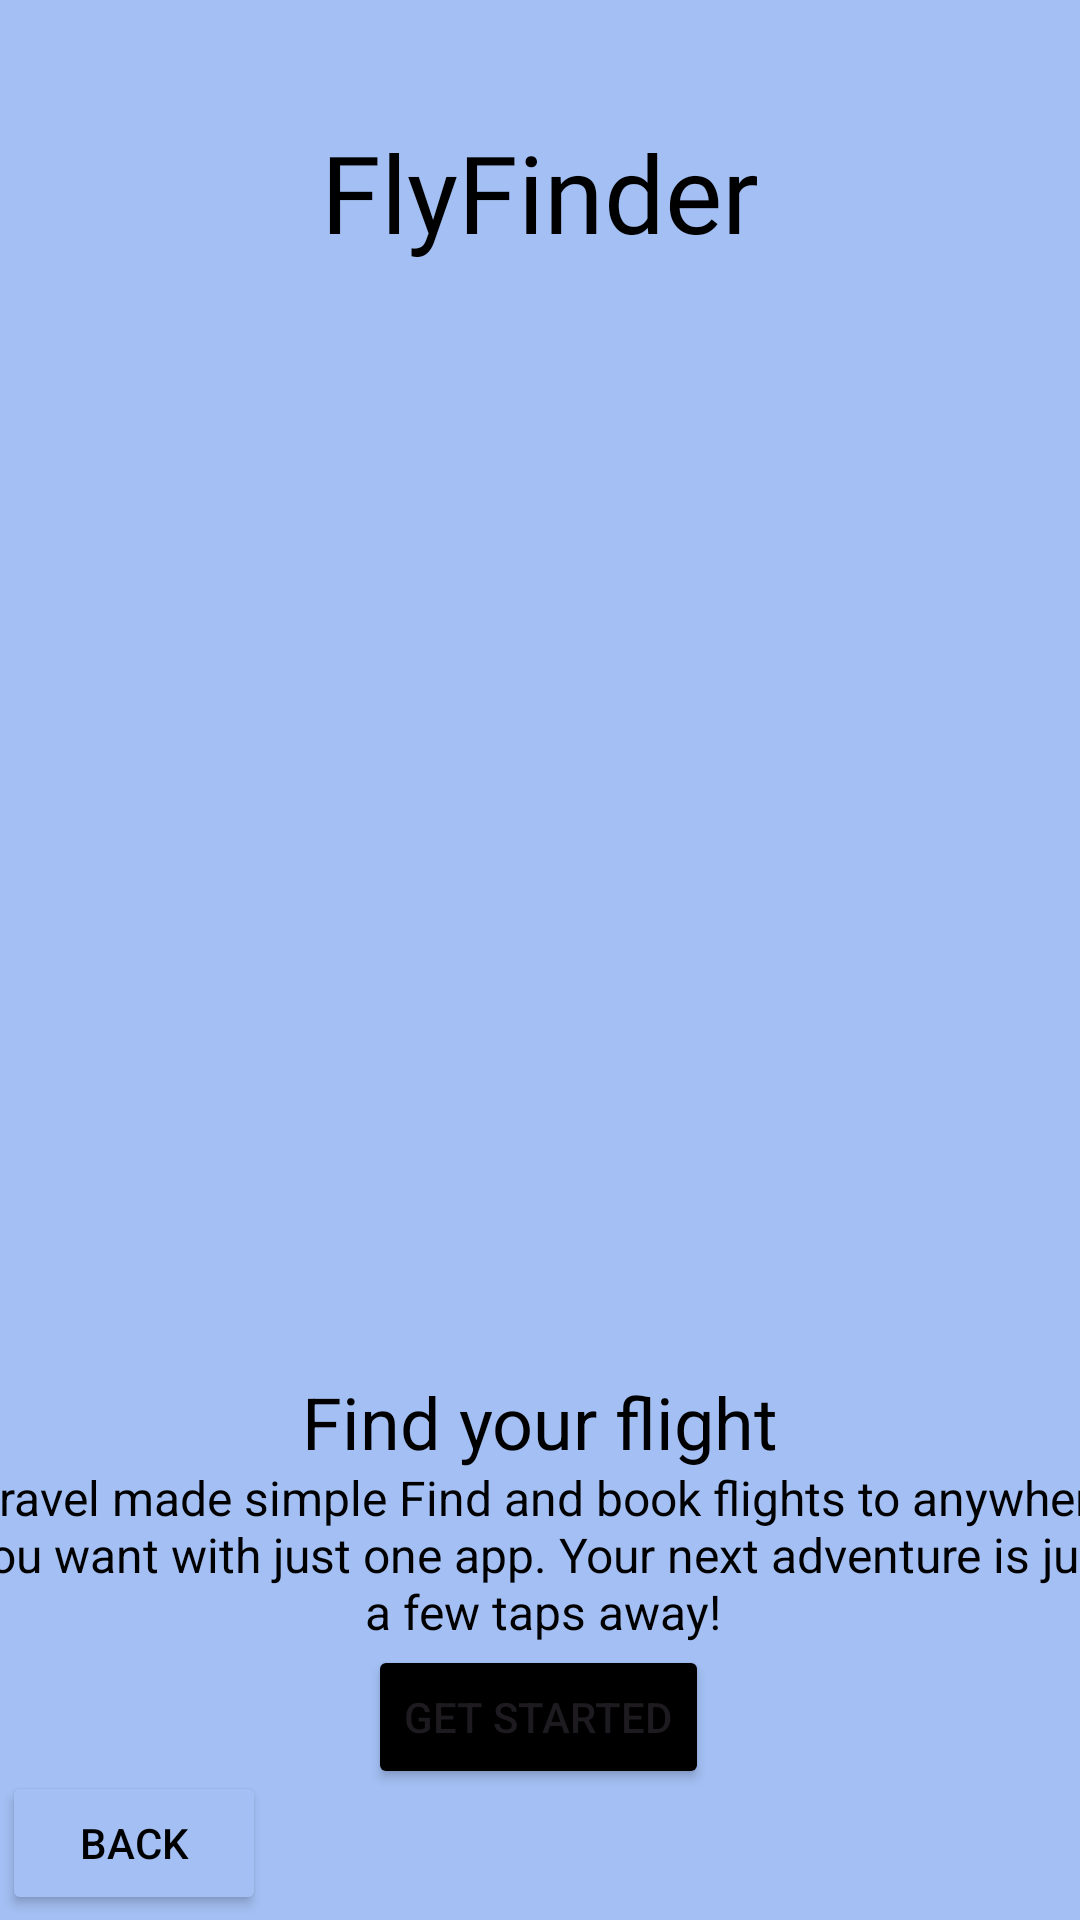

Produce the Android XML layout that renders to this screen, including the resource entries it uses.
<!-- AndroidManifest.xml: application theme Theme.FlightBookingApp -->
<!-- res/layout/activity_third_onboard.xml -->
<?xml version="1.0" encoding="utf-8"?>
<androidx.constraintlayout.widget.ConstraintLayout xmlns:android="http://schemas.android.com/apk/res/android"
    xmlns:app="http://schemas.android.com/apk/res-auto"
    xmlns:tools="http://schemas.android.com/tools"
    android:id="@+id/main"
    android:layout_width="match_parent"
    android:layout_height="match_parent"
    android:background="#A3BFF3"
    tools:context=".ThirdOnboard">

    <ImageView
        android:id="@+id/imageView4"
        android:layout_width="373dp"
        android:layout_height="396dp"
        app:layout_constraintBottom_toBottomOf="parent"
        app:layout_constraintEnd_toEndOf="parent"
        app:layout_constraintHorizontal_bias="0.421"
        app:layout_constraintStart_toStartOf="parent"
        app:layout_constraintTop_toTopOf="parent"
        app:layout_constraintVertical_bias="0.352"
        app:srcCompat="@drawable/pic4" />

    <TextView
        android:id="@+id/textView6"
        android:layout_width="wrap_content"
        android:layout_height="wrap_content"
        android:fontFamily="@font/bevan"
        android:text="FlyFinder"
        android:textAlignment="center"
        android:textColor="@color/black"
        android:textSize="36dp"
        app:layout_constraintBottom_toBottomOf="parent"
        app:layout_constraintEnd_toEndOf="parent"
        app:layout_constraintStart_toStartOf="parent"
        app:layout_constraintTop_toTopOf="parent"
        app:layout_constraintVertical_bias="0.067" />

    <TextView
        android:id="@+id/textView7"
        android:layout_width="wrap_content"
        android:layout_height="wrap_content"
        android:text="Find your flight"
        android:textAlignment="center"
        android:textColor="@color/black"
        android:textSize="24dp"
        app:layout_constraintBottom_toBottomOf="parent"
        app:layout_constraintEnd_toEndOf="parent"
        app:layout_constraintStart_toStartOf="parent"
        app:layout_constraintTop_toTopOf="parent"
        app:layout_constraintVertical_bias="0.753" />

    <TextView
        android:id="@+id/textView8"
        android:layout_width="386dp"
        android:layout_height="65dp"
        android:text="Travel made simple Find and book flights to anywhere you want with just one app. Your next adventure is just a few taps away!"
        android:textAlignment="center"
        android:textColor="@color/black"
        android:textSize="16dp"
        app:layout_constraintBottom_toBottomOf="parent"
        app:layout_constraintEnd_toEndOf="parent"
        app:layout_constraintHorizontal_bias="0.48"
        app:layout_constraintStart_toStartOf="parent"
        app:layout_constraintTop_toTopOf="parent"
        app:layout_constraintVertical_bias="0.849" />

    <Button
        android:id="@+id/button7"
        android:layout_width="wrap_content"
        android:layout_height="wrap_content"
        android:backgroundTint="#A3BFF3"
        android:text="Back"
        android:textColor="@color/black"
        android:textSize="14dp"
        app:layout_constraintBottom_toBottomOf="parent"
        app:layout_constraintEnd_toEndOf="parent"
        app:layout_constraintHorizontal_bias="0.003"
        app:layout_constraintStart_toStartOf="parent"
        app:layout_constraintTop_toTopOf="parent"
        app:layout_constraintVertical_bias="0.997"
        tools:ignore="MissingConstraints" />

    <Button
        android:id="@+id/button6"
        android:layout_width="wrap_content"
        android:layout_height="wrap_content"
        android:backgroundTint="#000000"
        android:text="Get Started"
        app:layout_constraintBottom_toBottomOf="parent"
        app:layout_constraintEnd_toEndOf="parent"
        app:layout_constraintHorizontal_bias="0.498"
        app:layout_constraintStart_toStartOf="parent"
        app:layout_constraintTop_toTopOf="parent"
        app:layout_constraintVertical_bias="0.926"
        tools:ignore="MissingConstraints" />
</androidx.constraintlayout.widget.ConstraintLayout>
<!-- resources referenced by this layout -->
<resources>
  <color name="black">#FF000000</color>
  <style name="Theme.FlightBookingApp" parent="Base.Theme.FlightBookingApp" />
  <style name="Base.Theme.FlightBookingApp" parent="Theme.Material3.DayNight.NoActionBar">
          
           <item name="colorPrimary">@color/blue2</item>
          <item name="colorPrimaryVariant">@color/blue2</item>
          <item name="android:statusBarColor">@color/blue2</item>
      </style>
  <color name="blue2">#0D8CF0</color>
</resources>
